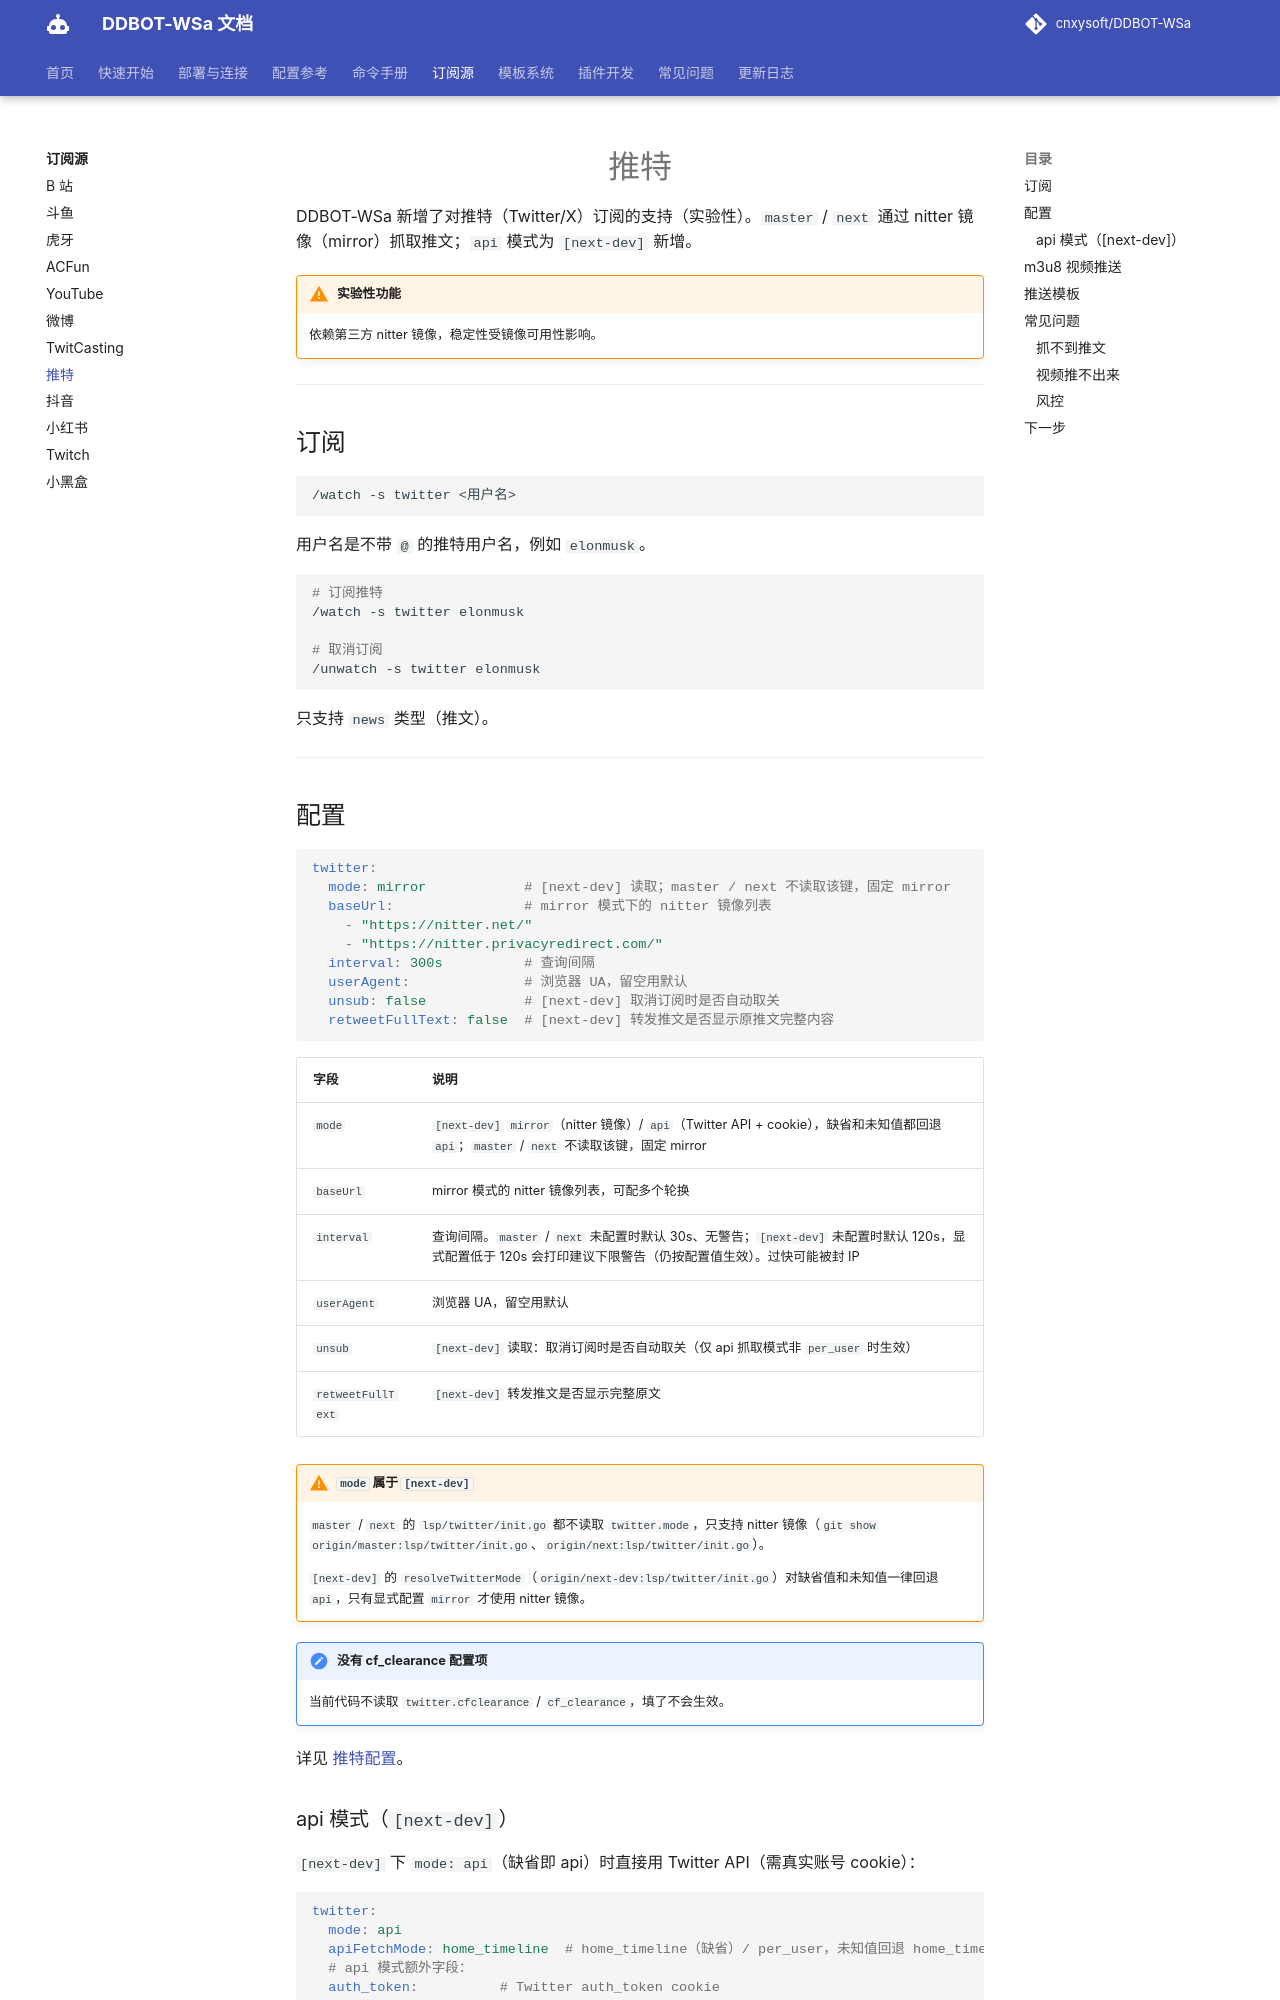

repository: kizunerwe/DDBOT-WSa-docs · page: sources/twitter/index.html · generator: mkdocs

# 推特

DDBOT-WSa 新增了对推特（Twitter/X）订阅的支持（实验性）。`master` / `next` 通过 nitter 镜像（mirror）抓取推文；`api` 模式为 `[next-dev]` 新增。

!!! warning "实验性功能"
    依赖第三方 nitter 镜像，稳定性受镜像可用性影响。

---

## 订阅

```
/watch -s twitter <用户名>
```

用户名是不带 `@` 的推特用户名，例如 `elonmusk`。

```bash
# 订阅推特
/watch -s twitter elonmusk

# 取消订阅
/unwatch -s twitter elonmusk
```

只支持 `news` 类型（推文）。

---

## 配置

```yaml
twitter:
  mode: mirror            # [next-dev] 读取；master / next 不读取该键，固定 mirror
  baseUrl:                # mirror 模式下的 nitter 镜像列表
    - "https://nitter.net/"
    - "https://nitter.privacyredirect.com/"
  interval: 300s          # 查询间隔
  userAgent:              # 浏览器 UA，留空用默认
  unsub: false            # [next-dev] 取消订阅时是否自动取关
  retweetFullText: false  # [next-dev] 转发推文是否显示原推文完整内容
```

| 字段 | 说明 |
|------|------|
| `mode` | `[next-dev]` `mirror`（nitter 镜像）/ `api`（Twitter API + cookie），缺省和未知值都回退 `api`；`master` / `next` 不读取该键，固定 mirror |
| `baseUrl` | mirror 模式的 nitter 镜像列表，可配多个轮换 |
| `interval` | 查询间隔。`master` / `next` 未配置时默认 30s、无警告；`[next-dev]` 未配置时默认 120s，显式配置低于 120s 会打印建议下限警告（仍按配置值生效）。过快可能被封 IP |
| `userAgent` | 浏览器 UA，留空用默认 |
| `unsub` | `[next-dev]` 读取：取消订阅时是否自动取关（仅 api 抓取模式非 `per_user` 时生效） |
| `retweetFullText` | `[next-dev]` 转发推文是否显示完整原文 |

!!! warning "`mode` 属于 `[next-dev]`"
    `master` / `next` 的 `lsp/twitter/init.go` 都不读取 `twitter.mode`，只支持 nitter 镜像（`git show origin/master:lsp/twitter/init.go`、`origin/next:lsp/twitter/init.go`）。

    `[next-dev]` 的 `resolveTwitterMode`（`origin/next-dev:lsp/twitter/init.go`）对缺省值和未知值一律回退 `api`，只有显式配置 `mirror` 才使用 nitter 镜像。

!!! note "没有 cf_clearance 配置项"
    当前代码不读取 `twitter.cfclearance` / `cf_clearance`，填了不会生效。

详见 [推特配置](../config/twitter.md)。
